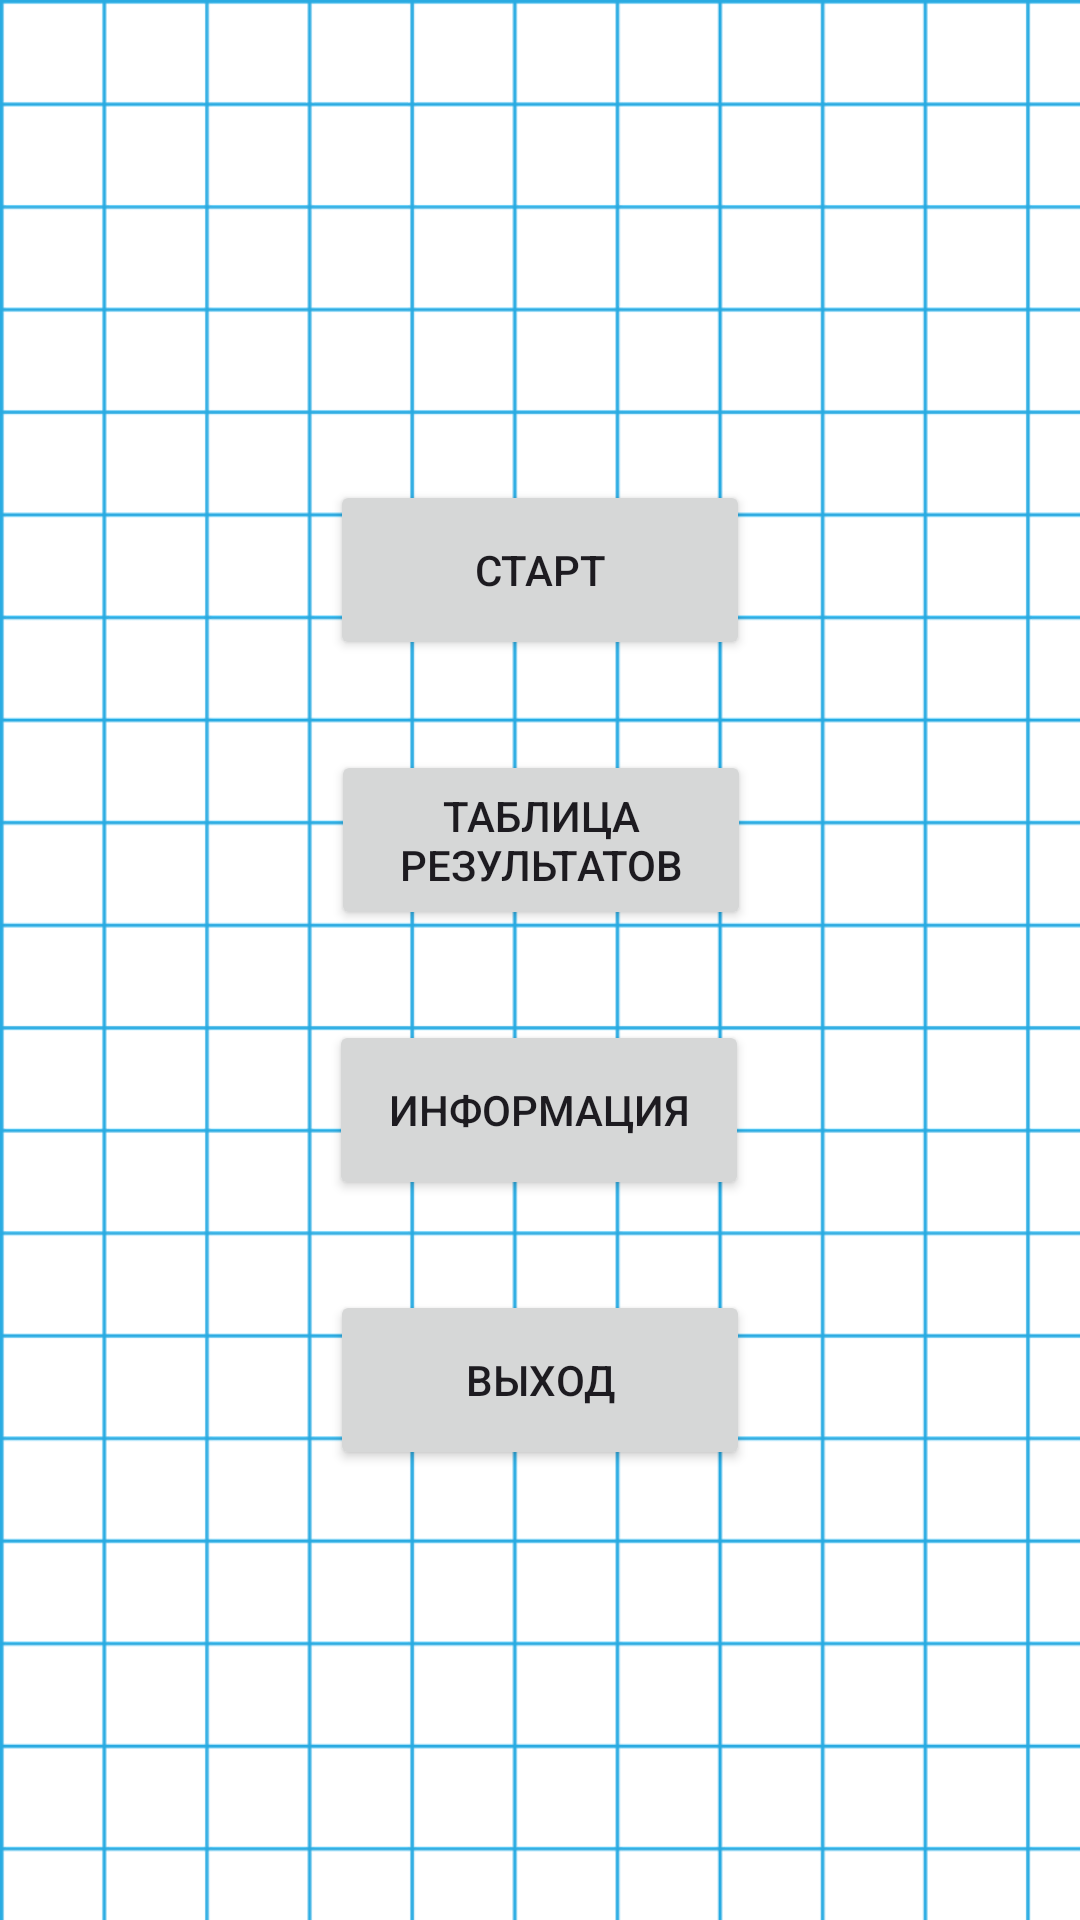

The Android layout XML behind this screen, and the referenced resources:
<!-- AndroidManifest.xml: application theme Theme.MyGame -->
<!-- res/layout/activity_main.xml -->
<?xml version="1.0" encoding="utf-8"?>
<androidx.constraintlayout.widget.ConstraintLayout xmlns:android="http://schemas.android.com/apk/res/android"
    xmlns:app="http://schemas.android.com/apk/res-auto"
    xmlns:tools="http://schemas.android.com/tools"
    android:layout_width="match_parent"
    android:layout_height="match_parent"
    android:background="@drawable/bgnew"

    tools:context=".MainActivity">

    <Button
        android:id="@+id/btnStartGame"
        android:layout_width="140dp"
        android:layout_height="60dp"
        android:layout_marginBottom="30dp"
        android:onClick="clickstart"
        android:text="@string/start"
        app:layout_constraintBottom_toTopOf="@+id/btnScore"
        app:layout_constraintEnd_toEndOf="parent"
        app:layout_constraintStart_toStartOf="parent" />

    <Button
        android:id="@+id/btnExit"
        android:layout_width="140dp"
        android:layout_height="60dp"
        android:layout_marginBottom="150dp"
        android:onClick="clickexit"
        android:text="@string/exit"
        android:textColorHighlight="#00FFFFFF"
        android:textColorLink="#00000000"
        android:textSize="14sp"
        app:layout_constraintBottom_toBottomOf="parent"
        app:layout_constraintEnd_toEndOf="parent"
        app:layout_constraintStart_toStartOf="parent" />

    <Button
        android:id="@+id/btnAbout"
        android:layout_width="140dp"
        android:layout_height="60dp"
        android:layout_marginBottom="30dp"
        android:onClick="clickabout"
        android:text="@string/about"
        android:textColorHighlight="#00FFFFFF"
        android:textColorLink="#00000000"
        android:textSize="14sp"
        app:layout_constraintBottom_toTopOf="@+id/btnExit"
        app:layout_constraintEnd_toEndOf="parent"
        app:layout_constraintHorizontal_bias="0.498"
        app:layout_constraintStart_toStartOf="parent" />

    <Button
        android:id="@+id/btnScore"
        android:layout_width="140dp"
        android:layout_height="60dp"
        android:layout_marginBottom="30dp"
        android:onClick="clickscore"
        android:text="@string/scores"
        android:textColorHighlight="#00FFFFFF"
        android:textColorLink="#00000000"
        android:textSize="14sp"
        app:layout_constraintBottom_toTopOf="@+id/btnAbout"
        app:layout_constraintEnd_toEndOf="parent"
        app:layout_constraintHorizontal_bias="0.501"
        app:layout_constraintStart_toStartOf="parent" />
</androidx.constraintlayout.widget.ConstraintLayout>
<!-- resources referenced by this layout -->
<resources>
  <!-- drawable bgnew: png bitmap (drawable, 43030 bytes) -->
  <string name="about">Информация</string>
  <string name="exit">Выход</string>
  <string name="scores">Таблица результатов</string>
  <string name="start">Старт</string>
  <style name="Theme.MyGame" parent="Base.Theme.MyGame" />
  <style name="Base.Theme.MyGame" parent="Theme.Material3.DayNight.NoActionBar">
          
          
          <item name="windowNoTitle">true</item>
          <item name="android:windowFullscreen">true</item>
      </style>
</resources>
